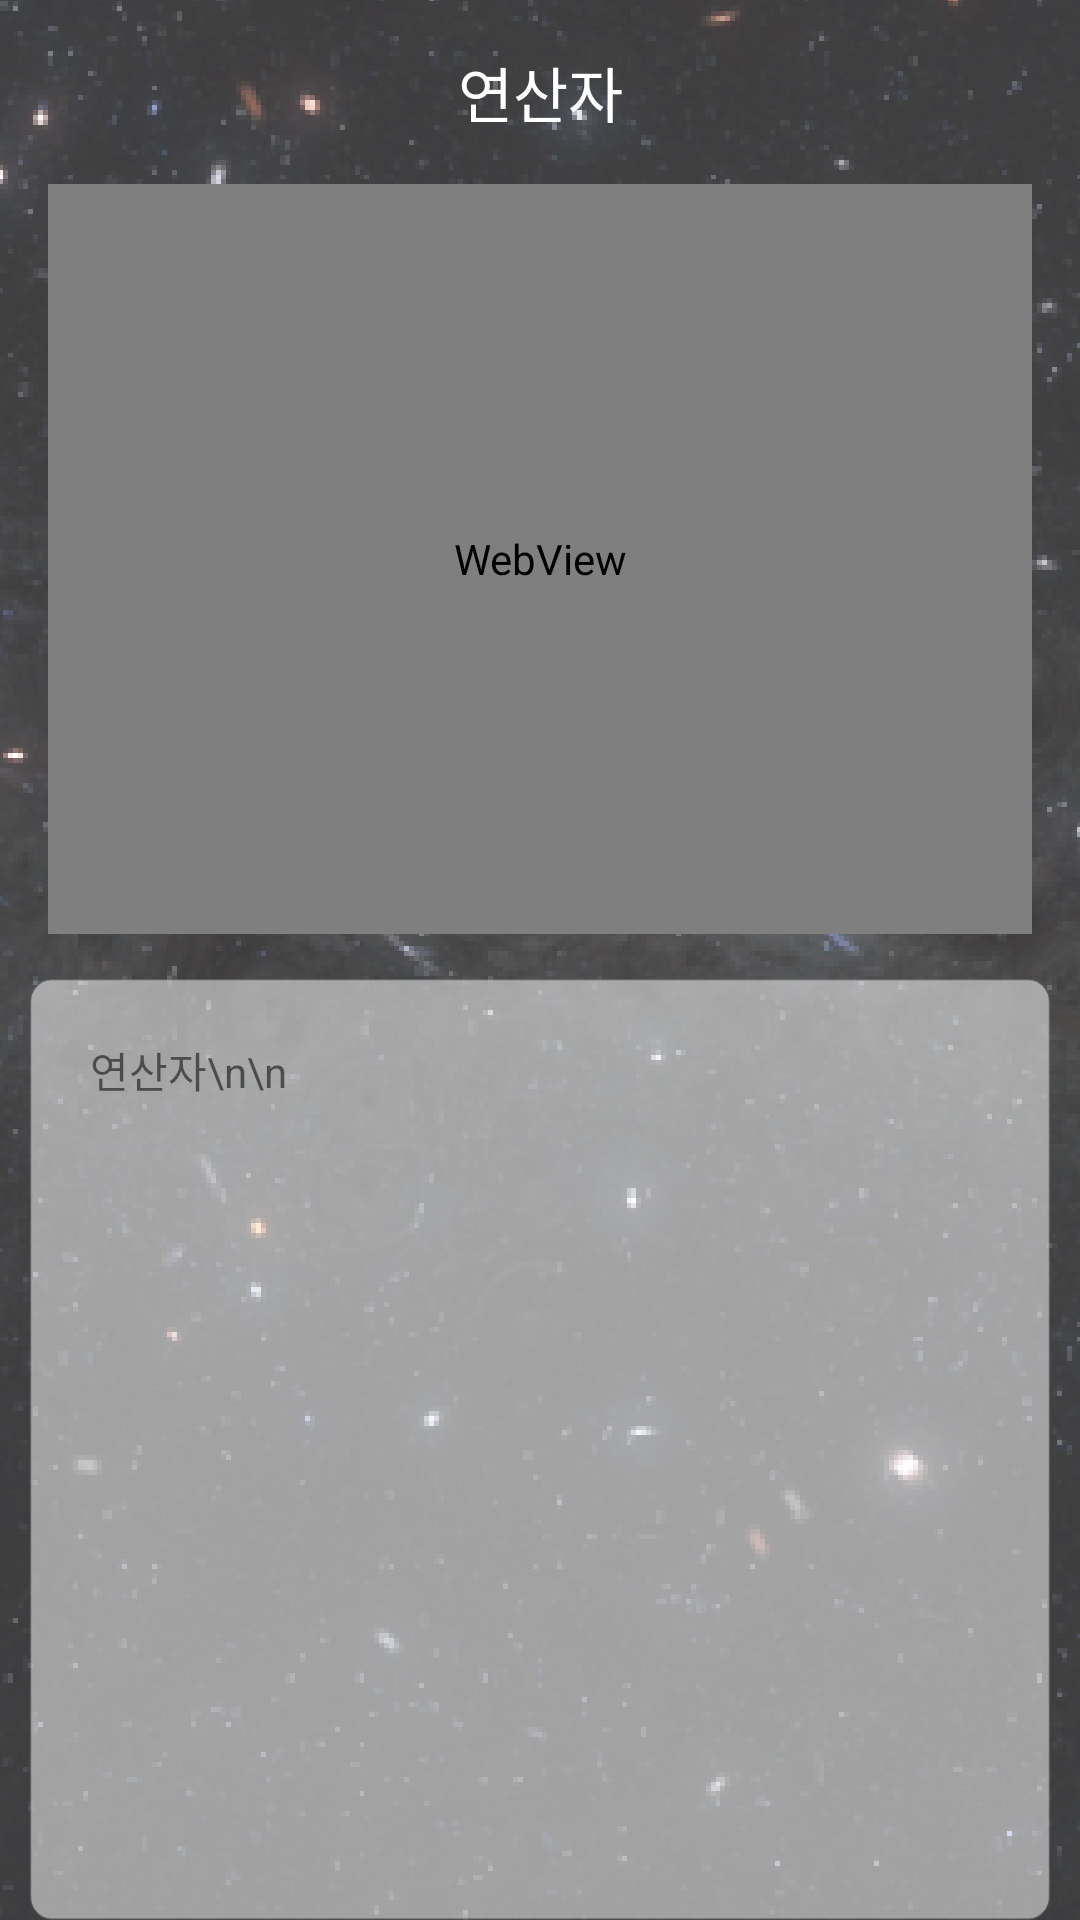

The Android layout XML behind this screen, and the referenced resources:
<!-- AndroidManifest.xml: application theme AppTheme -->
<!-- res/layout/activity_program_control_contents_4.xml -->
<?xml version="1.0" encoding="utf-8"?>
<RelativeLayout xmlns:android="http://schemas.android.com/apk/res/android"
    xmlns:app="http://schemas.android.com/apk/res-auto"
    xmlns:tools="http://schemas.android.com/tools"
    android:layout_width="match_parent"
    android:layout_height="match_parent"
    android:background="@drawable/bg"
    tools:context=".Program_control_contents_4">

    <LinearLayout
        android:id="@+id/title_pc_lot_4"
        android:layout_width="match_parent"
        android:layout_height="wrap_content"
        android:orientation="horizontal">

        <TextView
            android:id="@+id/title_pc_4"
            android:layout_width="wrap_content"
            android:layout_height="wrap_content"
            android:textColor="#FFFFFF"
            android:textSize="20dp"
            android:layout_marginTop="16dp"
            android:layout_weight="1"
            android:gravity="center|center_horizontal"
            android:text="연산자" />
    </LinearLayout>

    <WebView
        android:id="@+id/webview_pc_4"
        android:layout_width="match_parent"
        android:layout_height="250dp"
        app:layout_constraintEnd_toEndOf="parent"
        app:layout_constraintStart_toStartOf="parent"
        app:layout_constraintTop_toTopOf="parent"
        android:layout_marginLeft="16dp"
        android:layout_marginRight="16dp"
        android:layout_marginTop="16dp"
        android:layout_marginBottom="10dp"
        android:layout_below="@+id/title_pc_lot_4"
        />
    ​
    <ScrollView
        android:id="@+id/scroll_pc_4"
        android:layout_width="match_parent"
        android:layout_height="320dp"
        android:layout_below="@+id/webview_pc_4"
        android:background="@drawable/scroll_textview"
        android:layout_gravity="center"
        android:layout_marginLeft="10dp"
        android:layout_marginTop="5dp"
        android:padding="20dp"
        android:layout_marginRight="10dp">
        ​
        <LinearLayout
            android:layout_width="match_parent"
            android:layout_height="wrap_content"
            android:orientation="vertical" >

            <TextView
                android:id="@+id/pc_con4"
                android:layout_width="match_parent"
                android:layout_height="wrap_content"
                android:text="연산자\n\n" />
        </LinearLayout>
    </ScrollView>
    ​
    <LinearLayout
        android:id="@+id/link_collection"
        android:layout_width="match_parent"
        android:layout_height="wrap_content"
        android:layout_below="@+id/scroll_pc_4"
        android:layout_marginTop="16dp"
        android:layout_marginBottom="16dp"
        android:orientation="horizontal">

        <ImageButton
            android:id="@+id/link_btn_2_1"
            android:layout_width="125dp"
            android:layout_height="80dp"
            android:layout_marginStart="16dp"
            android:layout_marginLeft="16dp"
            android:layout_marginTop="0dp"
            android:background="@color/transparent"
            android:scaleType="fitXY"
            app:srcCompat="@drawable/link_yellow" />
    </LinearLayout>
</RelativeLayout>
<!-- resources referenced by this layout -->
<resources>
  <color name="transparent">#00FFFFFF</color>
  <!-- drawable bg: png bitmap (drawable-hdpi, 330356 bytes) -->
  <!-- drawable link_yellow: png bitmap (drawable-v24, 8913 bytes) -->
  <!-- drawable scroll_textview: png bitmap (drawable-hdpi, 35851 bytes) -->
  <style name="AppTheme" parent="Theme.AppCompat.Light.DarkActionBar">
          
          <item name="colorPrimary">@color/colorPrimary</item>
          <item name="colorPrimaryDark">@color/colorPrimaryDark</item>
          <item name="colorAccent">@color/colorAccent</item>
  
          
          <item name="windowActionBarOverlay">true</item>
          <item name="actionBarStyle">@style/ActionBarTheme</item>
          
      </style>
  <color name="colorPrimary">#6200EE</color>
  <color name="colorPrimaryDark">#000000</color>
  <color name="colorAccent">#03DAC5</color>
  <style name="ActionBarTheme" parent="Theme.AppCompat.Light.DarkActionBar">
          <item name="android:background">@color/transparent</item>
      </style>
</resources>
